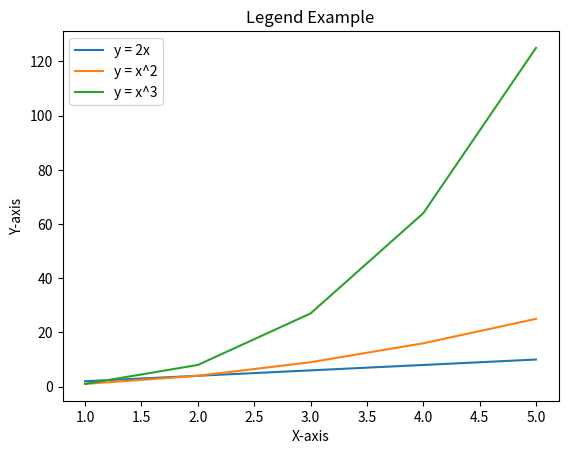
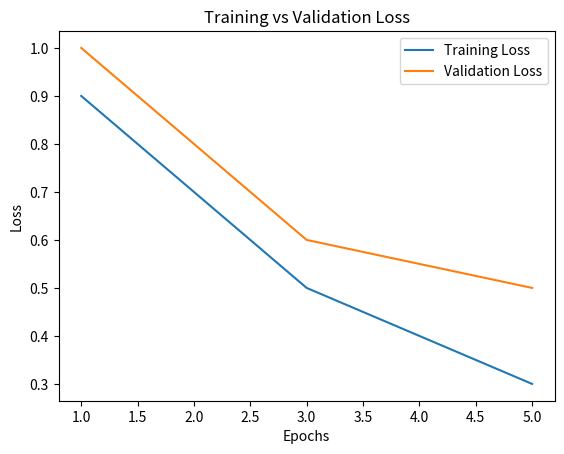
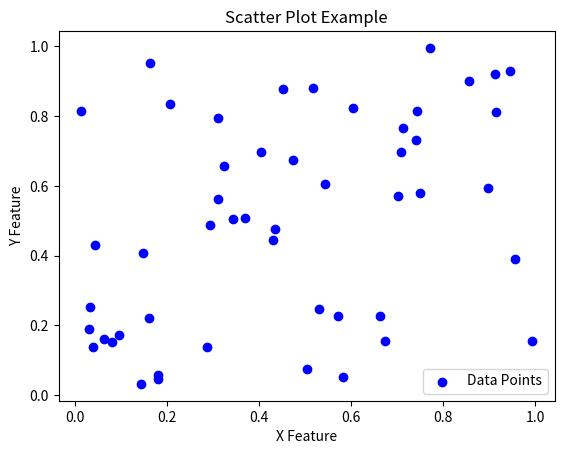
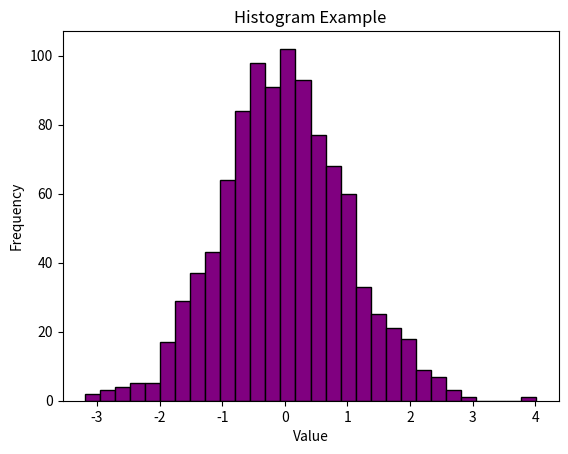

Here is the Python script that generated these plots, in order:
import matplotlib.pyplot as plt
import numpy as np

x = [1, 2, 3, 4, 5]
y1 = [2, 4, 6, 8, 10]
y2 = [1, 4, 9, 16, 25]
y3 = [1, 8, 27, 64, 125]

plt.plot(x, y1, label="y = 2x")     # First line
plt.plot(x, y2, label="y = x^2")    # Second line
plt.plot(x, y3, label="y = x^3")    # Third line

plt.title("Legend Example")
plt.xlabel("X-axis")
plt.ylabel("Y-axis")

plt.legend()   
plt.show()
fig1=plt.gcf()  # Get the current figure
#plt.savefig("legend_example.png")  # Save the figure as a PNG file

plt.close("fig1")

epochs = [1, 2, 3, 4, 5]
train_loss = [0.9, 0.7, 0.5, 0.4, 0.3]
val_loss = [1.0, 0.8, 0.6, 0.55, 0.5]

plt.plot(epochs, train_loss, label="Training Loss")
plt.plot(epochs, val_loss, label="Validation Loss")
plt.xlabel("Epochs")
plt.ylabel("Loss")
plt.title("Training vs Validation Loss")
plt.legend()
plt.show()


fig2 = plt.gcf()  # Get the current figure
plt.close("fig2")
x = np.random.rand(50)
y = np.random.rand(50)

plt.scatter(x, y, c="blue", marker="o", label="Data Points")
plt.xlabel("X Feature")
plt.ylabel("Y Feature")
plt.title("Scatter Plot Example")
plt.legend()
plt.show()


fig3=plt.gcf()  # Get the current figure
plt.close("fig3")
data = np.random.randn(1000)  

plt.hist(data, bins=30, color="purple", edgecolor="black")
plt.xlabel("Value")
plt.ylabel("Frequency")
plt.title("Histogram Example")
plt.show()
